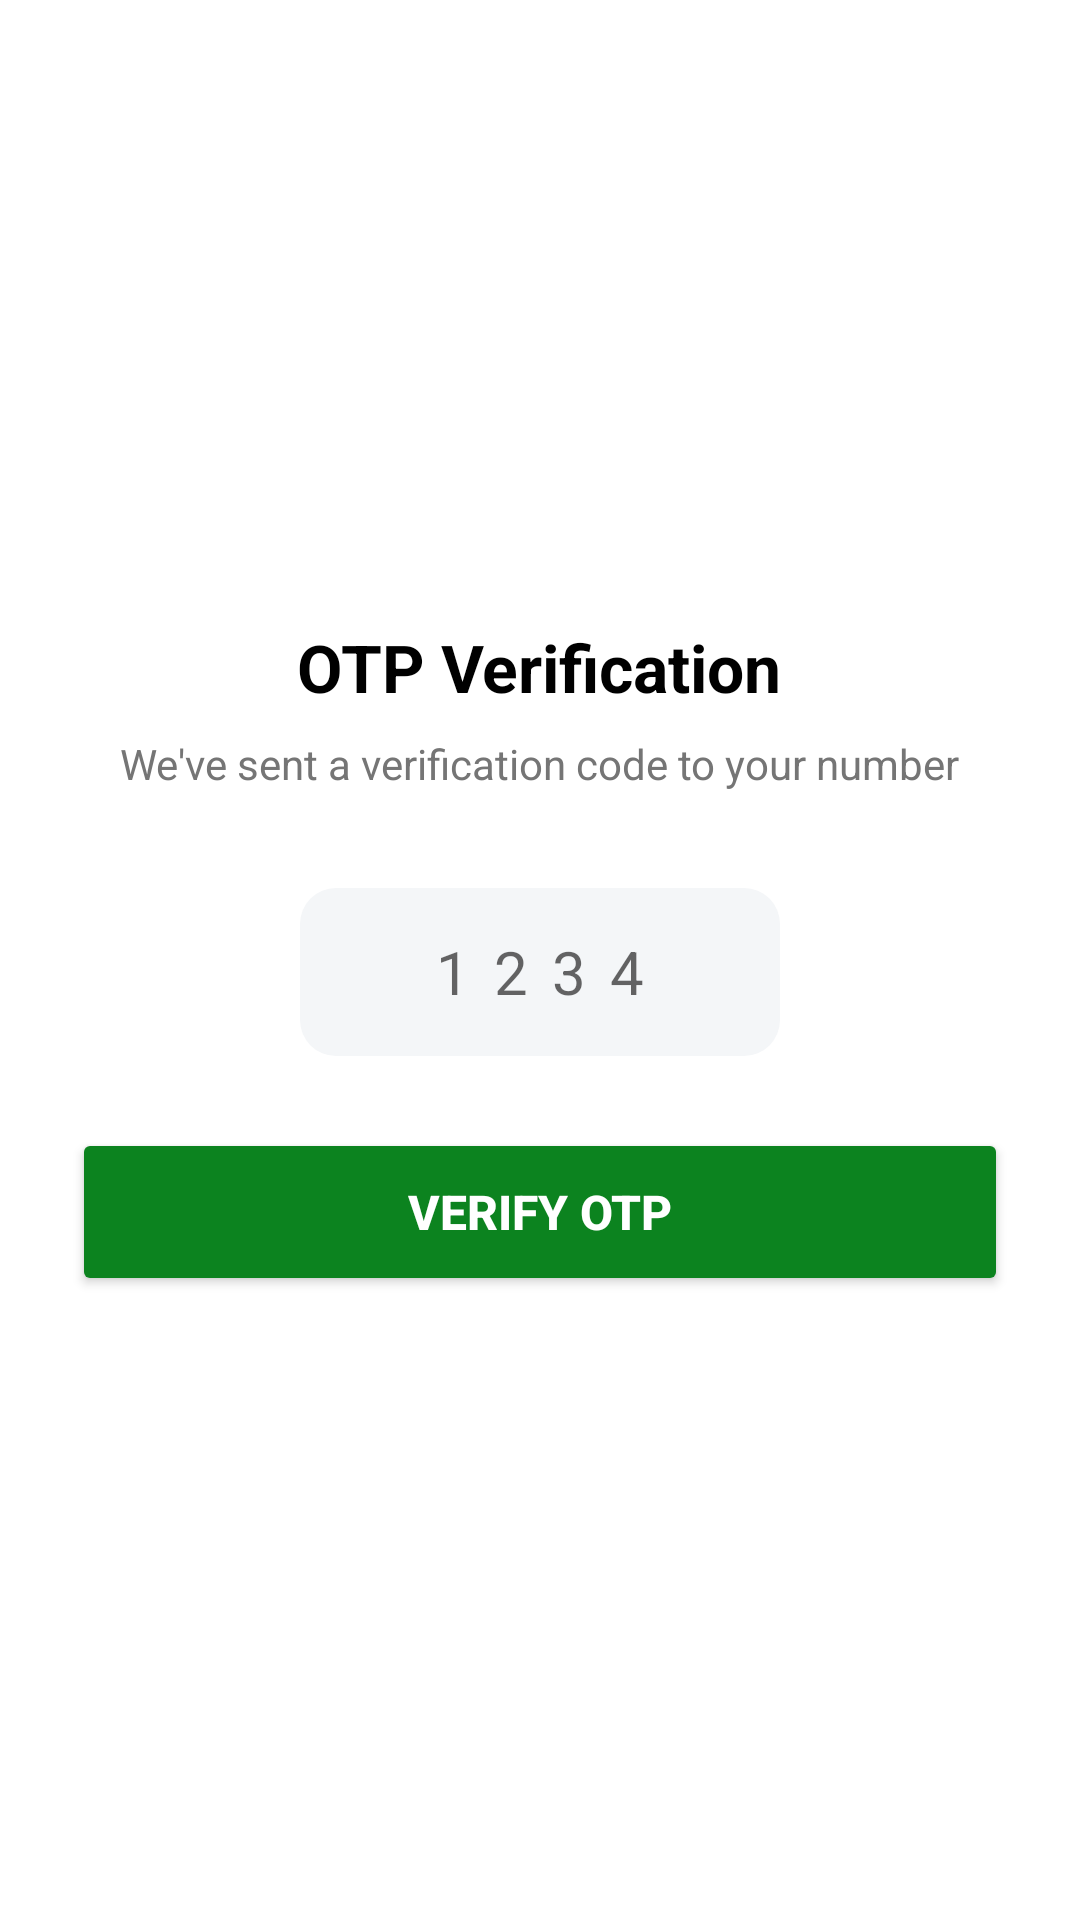

Write the Android layout XML for this screen, with the resource values it uses.
<!-- AndroidManifest.xml: application theme Theme.OceanxGroceryApp -->
<!-- res/layout/activity_otp.xml -->
<?xml version="1.0" encoding="utf-8"?>
<LinearLayout xmlns:android="http://schemas.android.com/apk/res/android"
    xmlns:app="http://schemas.android.com/apk/res-auto"
    android:layout_width="match_parent"
    android:layout_height="match_parent"
    android:orientation="vertical"
    android:padding="24dp"
    android:gravity="center"
    android:background="#FFFFFF">

    <TextView
        android:layout_width="wrap_content"
        android:layout_height="wrap_content"
        android:text="OTP Verification"
        android:textSize="22sp"
        android:textStyle="bold"
        android:textColor="#000000"
        android:layout_marginBottom="8dp"/>

    <TextView
        android:layout_width="wrap_content"
        android:layout_height="wrap_content"
        android:text="We've sent a verification code to your number"
        android:textSize="14sp"
        android:textColor="#757575"
        android:textAlignment="center"
        android:layout_marginBottom="32dp"/>

    <EditText
        android:id="@+id/etOtpInput"
        android:layout_width="160dp"
        android:layout_height="56dp"
        android:hint="1234"
        android:inputType="number"
        android:maxLength="4"
        android:gravity="center"
        android:letterSpacing="0.4"
        android:textSize="20sp"
        android:background="@drawable/bg_rounded_input"/>

    <Button
        android:id="@+id/btnVerifyOtp"
        android:layout_width="match_parent"
        android:layout_height="56dp"
        android:text="Verify OTP"
        android:textSize="16sp"
        android:textStyle="bold"
        android:layout_marginTop="24dp"
        android:backgroundTint="#0C831F"
        android:textColor="#FFFFFF"
        app:cornerRadius="12dp"/>
</LinearLayout>
<!-- resources referenced by this layout -->
<resources>
  <!-- drawable bg_rounded_input (drawable) -->
  <shape xmlns:android="http://schemas.android.com/apk/res/android"><solid android:color="#F4F6F8"/><corners android:radius="12dp"/></shape>
  <style name="Theme.OceanxGroceryApp" parent="Theme.MaterialComponents.Light.NoActionBar">
          
          <item name="colorPrimary">#0C831F</item>
          <item name="colorOnPrimary">#FFFFFF</item>
          
          <item name="android:statusBarColor">#FFFFFF</item>
          <item name="android:windowLightStatusBar">true</item>
      </style>
</resources>
